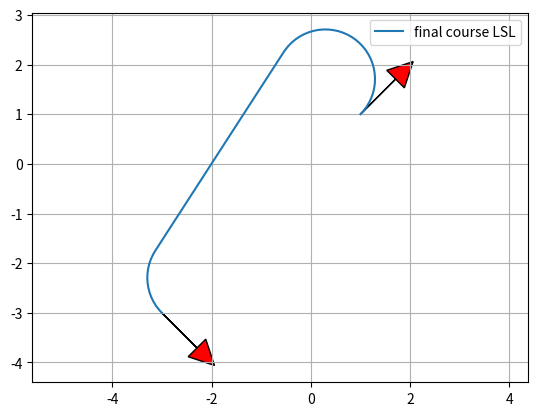

The matplotlib source for this figure:
"""

Dubins path planner sample code

"""
import math
import matplotlib.pyplot as plt
import numpy as np

show_animation = True


def mod2pi(theta):
    return theta - 2.0 * math.pi * math.floor(theta / 2.0 / math.pi)


def pi_2_pi(angle):
    return (angle + math.pi) % (2 * math.pi) - math.pi


def left_straight_left(alpha, beta, d):
    sa = math.sin(alpha)
    sb = math.sin(beta)
    ca = math.cos(alpha)
    cb = math.cos(beta)
    c_ab = math.cos(alpha - beta)

    tmp0 = d + sa - sb

    mode = ["L", "S", "L"]
    p_squared = 2 + (d * d) - (2 * c_ab) + (2 * d * (sa - sb))
    if p_squared < 0:
        return None, None, None, mode
    tmp1 = math.atan2((cb - ca), tmp0)
    t = mod2pi(-alpha + tmp1)
    p = math.sqrt(p_squared)
    q = mod2pi(beta - tmp1)

    return t, p, q, mode


def right_straight_right(alpha, beta, d):
    sa = math.sin(alpha)
    sb = math.sin(beta)
    ca = math.cos(alpha)
    cb = math.cos(beta)
    c_ab = math.cos(alpha - beta)

    tmp0 = d - sa + sb
    mode = ["R", "S", "R"]
    p_squared = 2 + (d * d) - (2 * c_ab) + (2 * d * (sb - sa))
    if p_squared < 0:
        return None, None, None, mode
    tmp1 = math.atan2((ca - cb), tmp0)
    t = mod2pi(alpha - tmp1)
    p = math.sqrt(p_squared)
    q = mod2pi(-beta + tmp1)

    return t, p, q, mode


def left_straight_right(alpha, beta, d):
    sa = math.sin(alpha)
    sb = math.sin(beta)
    ca = math.cos(alpha)
    cb = math.cos(beta)
    c_ab = math.cos(alpha - beta)

    p_squared = -2 + (d * d) + (2 * c_ab) + (2 * d * (sa + sb))
    mode = ["L", "S", "R"]
    if p_squared < 0:
        return None, None, None, mode
    p = math.sqrt(p_squared)
    tmp2 = math.atan2((-ca - cb), (d + sa + sb)) - math.atan2(-2.0, p)
    t = mod2pi(-alpha + tmp2)
    q = mod2pi(-mod2pi(beta) + tmp2)

    return t, p, q, mode


def right_straight_left(alpha, beta, d):
    sa = math.sin(alpha)
    sb = math.sin(beta)
    ca = math.cos(alpha)
    cb = math.cos(beta)
    c_ab = math.cos(alpha - beta)

    p_squared = (d * d) - 2 + (2 * c_ab) - (2 * d * (sa + sb))
    mode = ["R", "S", "L"]
    if p_squared < 0:
        return None, None, None, mode
    p = math.sqrt(p_squared)
    tmp2 = math.atan2((ca + cb), (d - sa - sb)) - math.atan2(2.0, p)
    t = mod2pi(alpha - tmp2)
    q = mod2pi(beta - tmp2)

    return t, p, q, mode


def right_left_right(alpha, beta, d):
    sa = math.sin(alpha)
    sb = math.sin(beta)
    ca = math.cos(alpha)
    cb = math.cos(beta)
    c_ab = math.cos(alpha - beta)

    mode = ["R", "L", "R"]
    tmp_rlr = (6.0 - d * d + 2.0 * c_ab + 2.0 * d * (sa - sb)) / 8.0
    if abs(tmp_rlr) > 1.0:
        return None, None, None, mode

    p = mod2pi(2 * math.pi - math.acos(tmp_rlr))
    t = mod2pi(alpha - math.atan2(ca - cb, d - sa + sb) + mod2pi(p / 2.0))
    q = mod2pi(alpha - beta - t + mod2pi(p))
    return t, p, q, mode


def left_right_left(alpha, beta, d):
    sa = math.sin(alpha)
    sb = math.sin(beta)
    ca = math.cos(alpha)
    cb = math.cos(beta)
    c_ab = math.cos(alpha - beta)

    mode = ["L", "R", "L"]
    tmp_lrl = (6.0 - d * d + 2.0 * c_ab + 2.0 * d * (- sa + sb)) / 8.0
    if abs(tmp_lrl) > 1:
        return None, None, None, mode
    p = mod2pi(2 * math.pi - math.acos(tmp_lrl))
    t = mod2pi(-alpha - math.atan2(ca - cb, d + sa - sb) + p / 2.0)
    q = mod2pi(mod2pi(beta) - alpha - t + mod2pi(p))

    return t, p, q, mode


def dubins_path_planning_from_origin(end_x, end_y, end_yaw, curvature, step_size):
    dx = end_x
    dy = end_y
    D = math.hypot(dx, dy)
    d = D * curvature

    theta = mod2pi(math.atan2(dy, dx))
    alpha = mod2pi(- theta)
    beta = mod2pi(end_yaw - theta)

    planners = [left_straight_left, right_straight_right, left_straight_right, right_straight_left, right_left_right,
                left_right_left]

    best_cost = float("inf")
    bt, bp, bq, best_mode = None, None, None, None

    for planner in planners:
        t, p, q, mode = planner(alpha, beta, d)
        if t is None:
            continue

        cost = (abs(t) + abs(p) + abs(q))
        if best_cost > cost:
            bt, bp, bq, best_mode = t, p, q, mode
            best_cost = cost
    lengths = [bt, bp, bq]

    px, py, pyaw, directions = generate_local_course(
        sum(lengths), lengths, best_mode, curvature, step_size)

    return px, py, pyaw, best_mode, best_cost


def interpolate(ind, length, mode, max_curvature, origin_x, origin_y, origin_yaw, path_x, path_y, path_yaw, directions):
    if mode == "S":
        path_x[ind] = origin_x + length / max_curvature * math.cos(origin_yaw)
        path_y[ind] = origin_y + length / max_curvature * math.sin(origin_yaw)
        path_yaw[ind] = origin_yaw
    else:  # curve
        ldx = math.sin(length) / max_curvature
        ldy = 0.0
        if mode == "L":  # left turn
            ldy = (1.0 - math.cos(length)) / max_curvature
        elif mode == "R":  # right turn
            ldy = (1.0 - math.cos(length)) / -max_curvature
        gdx = math.cos(-origin_yaw) * ldx + math.sin(-origin_yaw) * ldy
        gdy = -math.sin(-origin_yaw) * ldx + math.cos(-origin_yaw) * ldy
        path_x[ind] = origin_x + gdx
        path_y[ind] = origin_y + gdy

    if mode == "L":  # left turn
        path_yaw[ind] = origin_yaw + length
    elif mode == "R":  # right turn
        path_yaw[ind] = origin_yaw - length

    if length > 0.0:
        directions[ind] = 1
    else:
        directions[ind] = -1

    return path_x, path_y, path_yaw, directions


def dubins_path_planning(sx, sy, syaw, ex, ey, eyaw, c, step_size=0.1):
    """
    Dubins path plannner

    input:
        sx x position of start point [m]
        sy y position of start point [m]
        syaw yaw angle of start point [rad]
        ex x position of end point [m]
        ey y position of end point [m]
        eyaw yaw angle of end point [rad]
        c curvature [1/m]

    output:
        px
        py
        pyaw
        mode

    """

    ex = ex - sx
    ey = ey - sy

    lex = math.cos(syaw) * ex + math.sin(syaw) * ey
    ley = - math.sin(syaw) * ex + math.cos(syaw) * ey
    leyaw = eyaw - syaw

    lpx, lpy, lpyaw, mode, clen = dubins_path_planning_from_origin(
        lex, ley, leyaw, c, step_size)

    px = [math.cos(-syaw) * x + math.sin(-syaw)
          * y + sx for x, y in zip(lpx, lpy)]
    py = [- math.sin(-syaw) * x + math.cos(-syaw)
          * y + sy for x, y in zip(lpx, lpy)]
    pyaw = [pi_2_pi(iyaw + syaw) for iyaw in lpyaw]

    return px, py, pyaw, mode, clen


def generate_local_course(total_length, lengths, mode, max_curvature, step_size):
    n_point = math.trunc(total_length / step_size) + len(lengths) + 4

    path_x = [0.0 for _ in range(n_point)]
    path_y = [0.0 for _ in range(n_point)]
    path_yaw = [0.0 for _ in range(n_point)]
    directions = [0.0 for _ in range(n_point)]
    ind = 1

    if lengths[0] > 0.0:
        directions[0] = 1
    else:
        directions[0] = -1

    ll = 0.0

    for (m, l, i) in zip(mode, lengths, range(len(mode))):
        if l > 0.0:
            d = step_size
        else:
            d = -step_size

        # set origin state
        origin_x, origin_y, origin_yaw = path_x[ind], path_y[ind], path_yaw[ind]

        ind -= 1
        if i >= 1 and (lengths[i - 1] * lengths[i]) > 0:
            pd = - d - ll
        else:
            pd = d - ll

        while abs(pd) <= abs(l):
            ind += 1
            path_x, path_y, path_yaw, directions = interpolate(
                ind, pd, m, max_curvature, origin_x, origin_y, origin_yaw, path_x, path_y, path_yaw, directions)
            pd += d

        ll = l - pd - d  # calc remain length

        ind += 1
        path_x, path_y, path_yaw, directions = interpolate(
            ind, l, m, max_curvature, origin_x, origin_y, origin_yaw, path_x, path_y, path_yaw, directions)

    if len(path_x) <= 1:
        return [], [], [], []

    # remove unused data
    while len(path_x) >= 1 and path_x[-1] == 0.0:
        path_x.pop()
        path_y.pop()
        path_yaw.pop()
        directions.pop()

    return path_x, path_y, path_yaw, directions


def plot_arrow(x, y, yaw, length=1.0, width=0.5, fc="r", ec="k"):  # pragma: no cover
    """
    Plot arrow
    """

    if not isinstance(x, float):
        for (ix, iy, iyaw) in zip(x, y, yaw):
            plot_arrow(ix, iy, iyaw)
    else:
        plt.arrow(x, y, length * math.cos(yaw), length * math.sin(yaw),
                  fc=fc, ec=ec, head_width=width, head_length=width)
        plt.plot(x, y)


def main():
    print("Dubins path planner sample start!!")

    start_x = 1.0  # [m]
    start_y = 1.0  # [m]
    start_yaw = np.deg2rad(45.0)  # [rad]

    end_x = -3.0  # [m]
    end_y = -3.0  # [m]
    end_yaw = np.deg2rad(-45.0)  # [rad]

    curvature = 1.0

    px, py, pyaw, mode, clen = dubins_path_planning(start_x, start_y, start_yaw,
                                                    end_x, end_y, end_yaw, curvature)

    if show_animation:
        plt.plot(px, py, label="final course " + "".join(mode))

        # plotting
        plot_arrow(start_x, start_y, start_yaw)
        plot_arrow(end_x, end_y, end_yaw)

        plt.legend()
        plt.grid(True)
        plt.axis("equal")
        plt.show()


if __name__ == '__main__':
    main()
